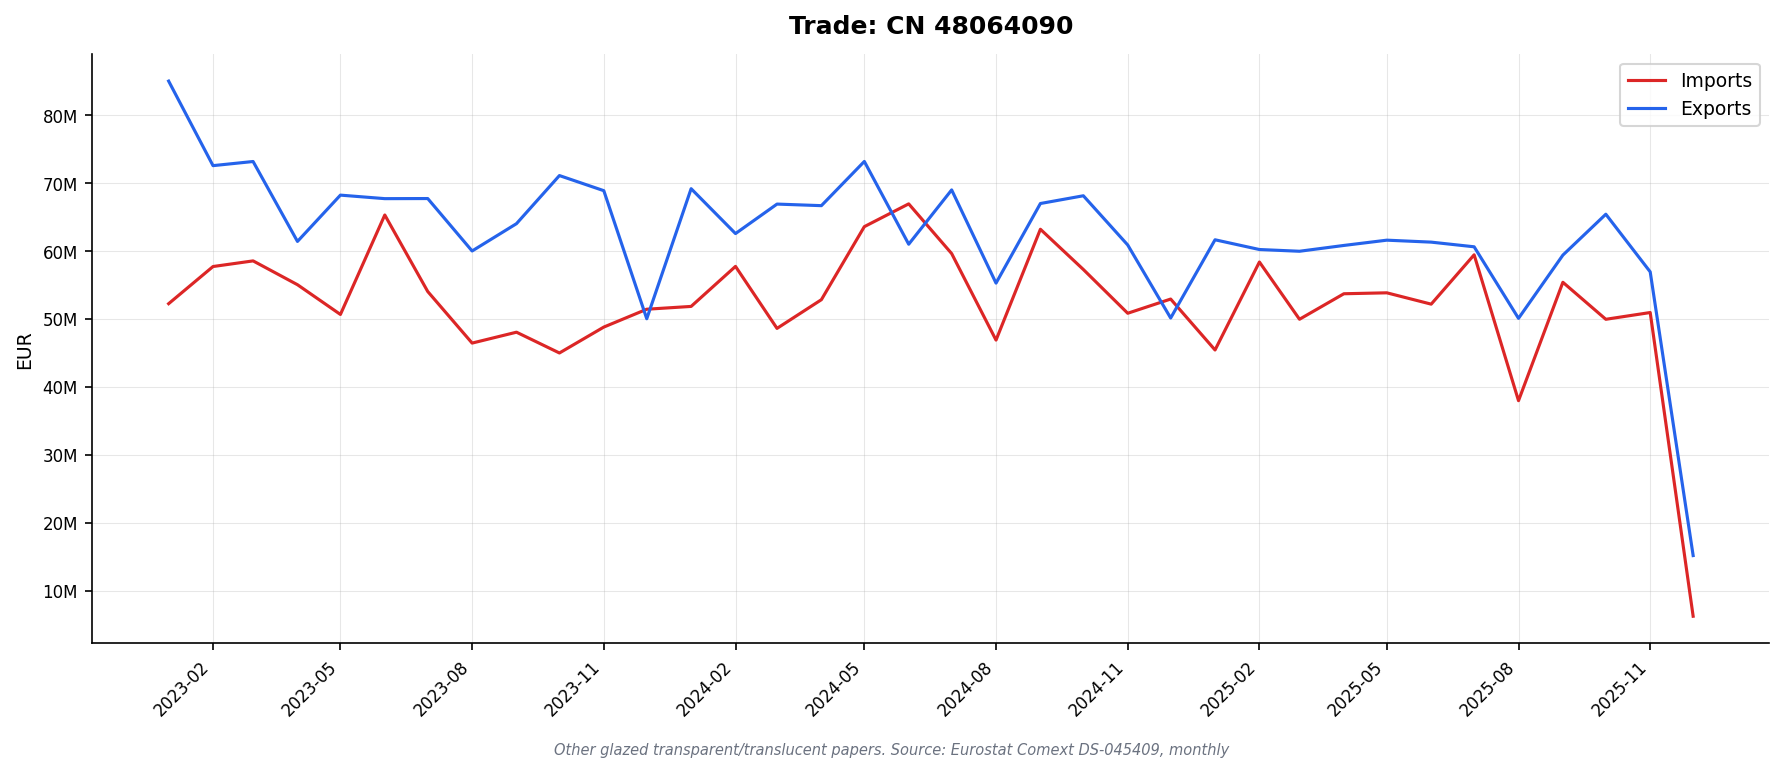

The data file committed next to this chart (first rows):
DATAFLOW, LAST UPDATE, freq, reporter, partner, product, flow, indicators, TIME_PERIOD, OBS_VALUE
ESTAT:DS-045409(1.0), 13/02/26 11:00:00, M, AT, BE, 48064090, 1, QUANTITY_IN_100KG, 2023-03, 0.25
ESTAT:DS-045409(1.0), 13/02/26 11:00:00, M, AT, BE, 48064090, 1, QUANTITY_IN_100KG, 2023-06, 0.13
ESTAT:DS-045409(1.0), 13/02/26 11:00:00, M, AT, BE, 48064090, 1, QUANTITY_IN_100KG, 2023-07, 0.64
ESTAT:DS-045409(1.0), 13/02/26 11:00:00, M, AT, BE, 48064090, 1, QUANTITY_IN_100KG, 2023-09, 0.26
ESTAT:DS-045409(1.0), 13/02/26 11:00:00, M, AT, BE, 48064090, 1, QUANTITY_IN_100KG, 2023-10, 0.29
ESTAT:DS-045409(1.0), 13/02/26 11:00:00, M, AT, BE, 48064090, 1, QUANTITY_IN_100KG, 2024-02, 1.46
ESTAT:DS-045409(1.0), 13/02/26 11:00:00, M, AT, BE, 48064090, 1, QUANTITY_IN_100KG, 2024-04, 0.31
ESTAT:DS-045409(1.0), 13/02/26 11:00:00, M, AT, BE, 48064090, 1, QUANTITY_IN_100KG, 2024-07, 0.16
ESTAT:DS-045409(1.0), 13/02/26 11:00:00, M, AT, BE, 48064090, 1, QUANTITY_IN_100KG, 2025-04, 0.26
ESTAT:DS-045409(1.0), 13/02/26 11:00:00, M, AT, BE, 48064090, 1, QUANTITY_IN_100KG, 2025-10, 0.4
ESTAT:DS-045409(1.0), 13/02/26 11:00:00, M, AT, BE, 48064090, 1, VALUE_IN_EUROS, 2023-03, 49.0
ESTAT:DS-045409(1.0), 13/02/26 11:00:00, M, AT, BE, 48064090, 1, VALUE_IN_EUROS, 2023-06, 24.0
ESTAT:DS-045409(1.0), 13/02/26 11:00:00, M, AT, BE, 48064090, 1, VALUE_IN_EUROS, 2023-07, 122.0
ESTAT:DS-045409(1.0), 13/02/26 11:00:00, M, AT, BE, 48064090, 1, VALUE_IN_EUROS, 2023-09, 49.0
ESTAT:DS-045409(1.0), 13/02/26 11:00:00, M, AT, BE, 48064090, 1, VALUE_IN_EUROS, 2023-10, 49.0
ESTAT:DS-045409(1.0), 13/02/26 11:00:00, M, AT, BE, 48064090, 1, VALUE_IN_EUROS, 2024-02, 244.0
ESTAT:DS-045409(1.0), 13/02/26 11:00:00, M, AT, BE, 48064090, 1, VALUE_IN_EUROS, 2024-04, 51.0
ESTAT:DS-045409(1.0), 13/02/26 11:00:00, M, AT, BE, 48064090, 1, VALUE_IN_EUROS, 2024-07, 26.0
ESTAT:DS-045409(1.0), 13/02/26 11:00:00, M, AT, BE, 48064090, 1, VALUE_IN_EUROS, 2025-04, 53.0
ESTAT:DS-045409(1.0), 13/02/26 11:00:00, M, AT, BE, 48064090, 1, VALUE_IN_EUROS, 2025-10, 80.0
ESTAT:DS-045409(1.0), 13/02/26 11:00:00, M, AT, CN, 48064090, 1, QUANTITY_IN_100KG, 2023-01, 0.01
ESTAT:DS-045409(1.0), 13/02/26 11:00:00, M, AT, CN, 48064090, 1, QUANTITY_IN_100KG, 2023-02, 0.01
ESTAT:DS-045409(1.0), 13/02/26 11:00:00, M, AT, CN, 48064090, 1, QUANTITY_IN_100KG, 2023-03, 184.9
ESTAT:DS-045409(1.0), 13/02/26 11:00:00, M, AT, CN, 48064090, 1, QUANTITY_IN_100KG, 2023-05, 0.0
ESTAT:DS-045409(1.0), 13/02/26 11:00:00, M, AT, CN, 48064090, 1, QUANTITY_IN_100KG, 2023-11, 0.01
ESTAT:DS-045409(1.0), 13/02/26 11:00:00, M, AT, CN, 48064090, 1, QUANTITY_IN_100KG, 2024-02, 5.18
ESTAT:DS-045409(1.0), 13/02/26 11:00:00, M, AT, CN, 48064090, 1, QUANTITY_IN_100KG, 2024-04, 0.0
ESTAT:DS-045409(1.0), 13/02/26 11:00:00, M, AT, CN, 48064090, 1, QUANTITY_IN_100KG, 2024-07, 0.1
ESTAT:DS-045409(1.0), 13/02/26 11:00:00, M, AT, CN, 48064090, 1, QUANTITY_IN_100KG, 2024-12, 0.32
ESTAT:DS-045409(1.0), 13/02/26 11:00:00, M, AT, CN, 48064090, 1, QUANTITY_IN_100KG, 2025-01, 0.08
ESTAT:DS-045409(1.0), 13/02/26 11:00:00, M, AT, CN, 48064090, 1, QUANTITY_IN_100KG, 2025-06, 6.35
ESTAT:DS-045409(1.0), 13/02/26 11:00:00, M, AT, CN, 48064090, 1, QUANTITY_IN_100KG, 2025-08, 0.0
ESTAT:DS-045409(1.0), 13/02/26 11:00:00, M, AT, CN, 48064090, 1, QUANTITY_IN_100KG, 2025-09, 112.2
ESTAT:DS-045409(1.0), 13/02/26 11:00:00, M, AT, CN, 48064090, 1, QUANTITY_IN_100KG, 2025-10, 212.5
ESTAT:DS-045409(1.0), 13/02/26 11:00:00, M, AT, CN, 48064090, 1, QUANTITY_IN_100KG, 2025-11, 0.01
ESTAT:DS-045409(1.0), 13/02/26 11:00:00, M, AT, CN, 48064090, 1, QUANTITY_IN_100KG, 2025-12, 1.98
ESTAT:DS-045409(1.0), 13/02/26 11:00:00, M, AT, CN, 48064090, 1, VALUE_IN_EUROS, 2023-01, 22.0
ESTAT:DS-045409(1.0), 13/02/26 11:00:00, M, AT, CN, 48064090, 1, VALUE_IN_EUROS, 2023-02, 14.0
ESTAT:DS-045409(1.0), 13/02/26 11:00:00, M, AT, CN, 48064090, 1, VALUE_IN_EUROS, 2023-03, 78202
ESTAT:DS-045409(1.0), 13/02/26 11:00:00, M, AT, CN, 48064090, 1, VALUE_IN_EUROS, 2023-05, 5.0
ESTAT:DS-045409(1.0), 13/02/26 11:00:00, M, AT, CN, 48064090, 1, VALUE_IN_EUROS, 2023-11, 12.0
ESTAT:DS-045409(1.0), 13/02/26 11:00:00, M, AT, CN, 48064090, 1, VALUE_IN_EUROS, 2024-02, 883.0
ESTAT:DS-045409(1.0), 13/02/26 11:00:00, M, AT, CN, 48064090, 1, VALUE_IN_EUROS, 2024-04, 11.0
ESTAT:DS-045409(1.0), 13/02/26 11:00:00, M, AT, CN, 48064090, 1, VALUE_IN_EUROS, 2024-07, 26.0
ESTAT:DS-045409(1.0), 13/02/26 11:00:00, M, AT, CN, 48064090, 1, VALUE_IN_EUROS, 2024-12, 599.0
ESTAT:DS-045409(1.0), 13/02/26 11:00:00, M, AT, CN, 48064090, 1, VALUE_IN_EUROS, 2025-01, 110.0
ESTAT:DS-045409(1.0), 13/02/26 11:00:00, M, AT, CN, 48064090, 1, VALUE_IN_EUROS, 2025-06, 2965
ESTAT:DS-045409(1.0), 13/02/26 11:00:00, M, AT, CN, 48064090, 1, VALUE_IN_EUROS, 2025-08, 10.0
ESTAT:DS-045409(1.0), 13/02/26 11:00:00, M, AT, CN, 48064090, 1, VALUE_IN_EUROS, 2025-09, 45294
ESTAT:DS-045409(1.0), 13/02/26 11:00:00, M, AT, CN, 48064090, 1, VALUE_IN_EUROS, 2025-10, 84965
ESTAT:DS-045409(1.0), 13/02/26 11:00:00, M, AT, CN, 48064090, 1, VALUE_IN_EUROS, 2025-11, 3.0
ESTAT:DS-045409(1.0), 13/02/26 11:00:00, M, AT, CN, 48064090, 1, VALUE_IN_EUROS, 2025-12, 1024
ESTAT:DS-045409(1.0), 13/02/26 11:00:00, M, AT, CZ, 48064090, 1, QUANTITY_IN_100KG, 2023-01, 47.93
ESTAT:DS-045409(1.0), 13/02/26 11:00:00, M, AT, CZ, 48064090, 1, QUANTITY_IN_100KG, 2023-03, 45.47
ESTAT:DS-045409(1.0), 13/02/26 11:00:00, M, AT, CZ, 48064090, 1, QUANTITY_IN_100KG, 2023-05, 124
ESTAT:DS-045409(1.0), 13/02/26 11:00:00, M, AT, CZ, 48064090, 1, QUANTITY_IN_100KG, 2023-06, 5.1
ESTAT:DS-045409(1.0), 13/02/26 11:00:00, M, AT, CZ, 48064090, 1, QUANTITY_IN_100KG, 2023-07, 46.99
ESTAT:DS-045409(1.0), 13/02/26 11:00:00, M, AT, CZ, 48064090, 1, QUANTITY_IN_100KG, 2023-08, 46.47
ESTAT:DS-045409(1.0), 13/02/26 11:00:00, M, AT, CZ, 48064090, 1, QUANTITY_IN_100KG, 2023-10, 10.1
ESTAT:DS-045409(1.0), 13/02/26 11:00:00, M, AT, CZ, 48064090, 1, QUANTITY_IN_100KG, 2023-11, 49.51
... 29,040 more rows
